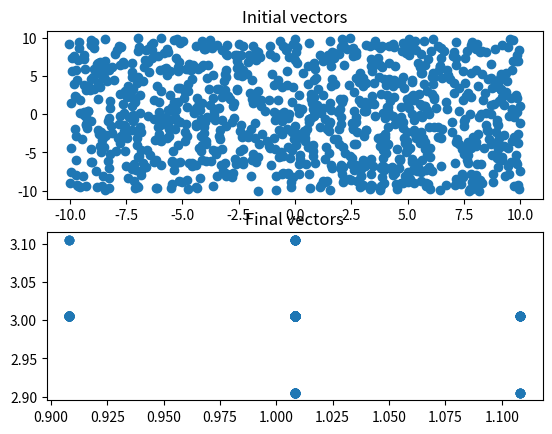

Recreate this plot in Python.
"""
Implements a simplified version of genetic algorithm
"""
import matplotlib.pyplot as plt
import numpy as np


def f_booth(x, y):
    """
    Booth's function, global minimum f(1, 3) == 0
    -10 <= x,y <=10
    """
    return np.power(x + 2 * y - 7, 2) + np.power(2 * x + y - 5, 2)


def generate_pairs(x, num_of_pairs):
    """
    Returns list which consist of num_of_pairs pairs of X list elements
    """
    pairs = []
    for _ in range(num_of_pairs):
        # element = [x[int(f_rand(0, len(x)))], x[int(f_rand(0, len(x)))]]
        element = [x[np.random.randint(0, len(x))], x[np.random.randint(0, len(x))]]
        pairs.append(element)
    return pairs


def generate_true(p):
    """
    Returns True with probability p, False with probability (1 - p)
    """
    t = np.random.rand()
    if t <= p:
        return True
    return False


def plot_init_and_final_2D_vectors(init_list, final_list):
    """
    Plots two graphs - init vectors and final vectors
    """
    init = np.array(init_list)
    final = np.array(final_list)
    f, axarr = plt.subplots(2)
    axarr[0].scatter(init[:, 0], init[:, 1])
    axarr[0].set_title("Initial vectors")
    axarr[1].scatter(final[:, 0], final[:, 1])
    axarr[1].set_title("Final vectors")


num_of_iterations = 100
NP = 1000
# generate random vectors - input date
X = np.random.uniform(low=-10, high=10,size=(NP, 2, 1))
# crossover
prob_cross = 0.5
XX = X
for k in range(num_of_iterations):
    if(k % 10 == 0):
        print("Iteration # ", k)
    pairs = generate_pairs(XX, int(NP / 2))

    crossed_list = []
    for el in pairs:
        # we cross all coordinates, usually not all coordinates are crossed
        crossed_el = []
        for i in range(len(el)):
            if generate_true(prob_cross):
                crossed_el.append(el[0][i])
            else:
                crossed_el.append(el[1][i])
        crossed_el = np.array(crossed_el)
        crossed_list.append(crossed_el)
    # contains half of selected parents
    half_list = []
    for _ in range(int(len(XX) / 2)):
        half_list.append(XX[np.random.randint(0, len(XX))])

    crossed_list += half_list

    # mutation step
    # mutation probability in [0.001, 0.5]
    prob_mutation = 0.1
    epsilon = 0.1
    for i, el in enumerate(crossed_list):
        for ii, elel in enumerate(el):
            if generate_true(prob_mutation):
                if generate_true(0.5):
                    crossed_list[i][ii] += epsilon
                else:
                    crossed_list[i][ii] -= epsilon

    # selection step
    # generate NP pairs
    pairs_selection = generate_pairs(crossed_list, len(crossed_list))

    final_list = []
    for idx, value in enumerate(pairs_selection):
        if f_booth(value[0][0], value[0][1]) < f_booth(value[1][0], value[1][1]):
            final_list.append(value[0])
        else:
            final_list.append(value[1])
    XX = final_list
index_of_optimum = 0
for idx, el in enumerate(final_list):
    if f_booth(el[0], el[1]) < f_booth(final_list[index_of_optimum][0], final_list[index_of_optimum][1]):
        index_of_optimum = idx
# print(final_list)
print(final_list[index_of_optimum])
plot_init_and_final_2D_vectors(X, final_list)
plt.show()